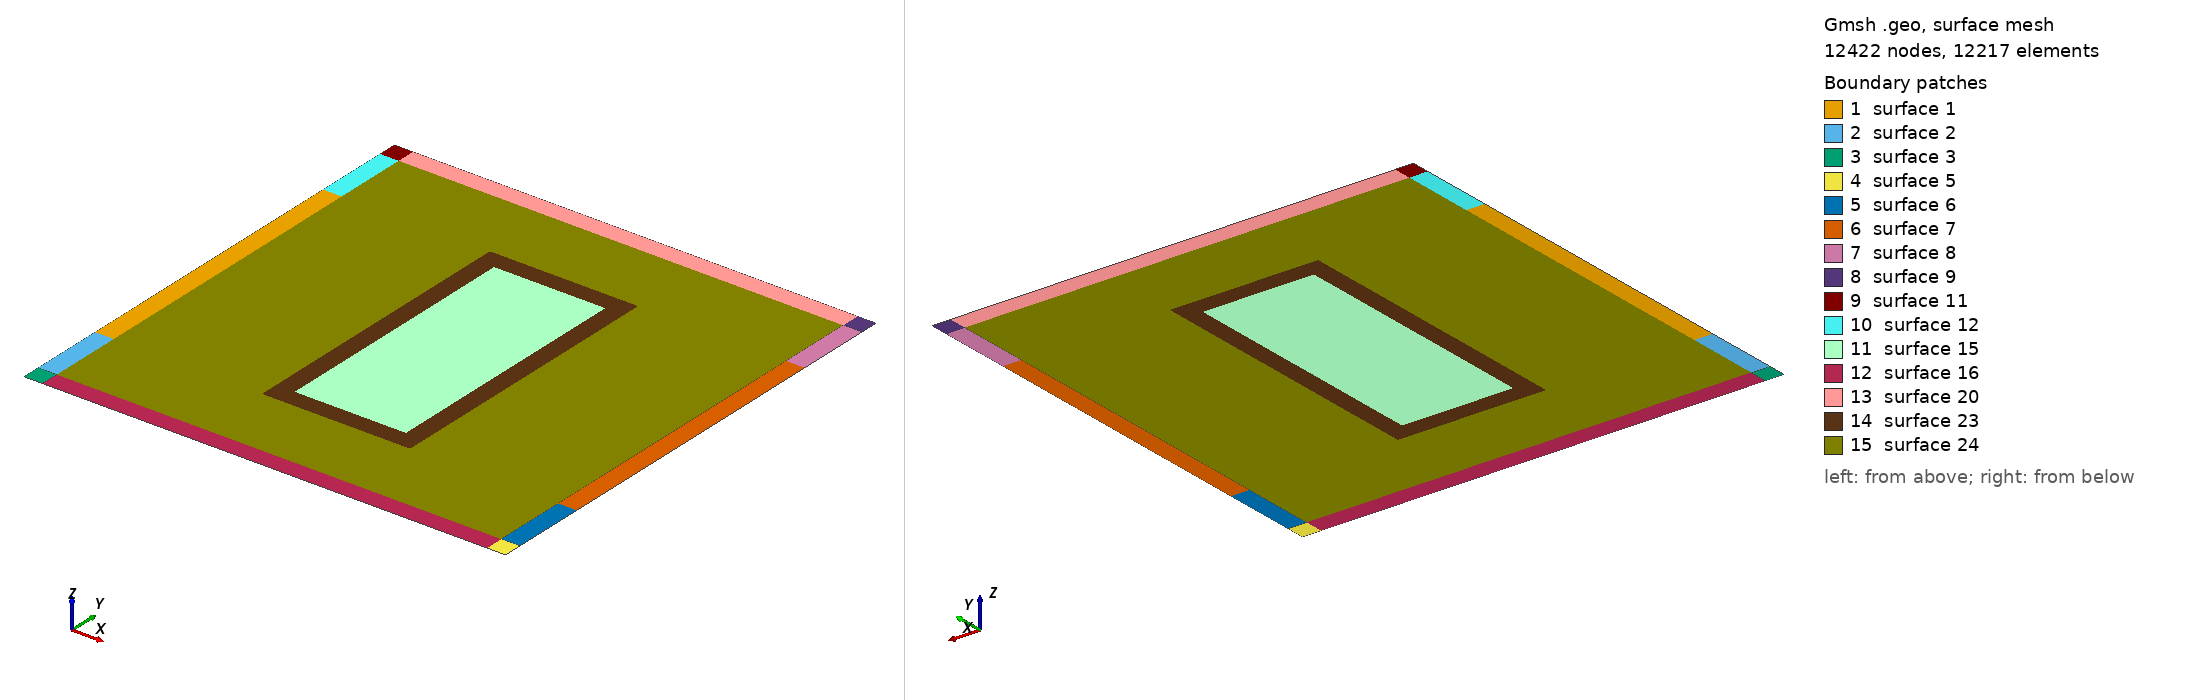

Gmsh geometry script, surface-meshed: 12422 nodes, 12217 surface elements. Boundary patches (legend numbers): 1 surface 1, 2 surface 2, 3 surface 3, 4 surface 5, 5 surface 6, 6 surface 7, 7 surface 8, 8 surface 9, 9 surface 11, 10 surface 12, 11 surface 15, 12 surface 16, 13 surface 20, 14 surface 23, 15 surface 24. Left view from above one corner, right view from below the opposite corner. The script declares no physical surfaces, so the legend lists its geometric surfaces. The drawing asked Gmsh for element sizes between 1% and 20% of the model's largest extent; the script's own settings can give other sizes.

=== sym_hohlraum_v2_5.geo (drawn) ===
cl_fine = 0.01;
cl_finer =cl_fine/5;

// Outer points
Point(1) = {-0.65, -0.65, 0, cl_fine};
Point(2) = {0.65, -0.65, 0, cl_fine};
Point(3) = {-0.65, 0.65, 0, cl_fine};
Point(4) = {0.65, 0.65, 0, cl_fine};

// Geometry features
// Black
Point(5) = {-0.65, 0.6, 0, cl_fine};
Point(6) = {0.65, 0.6, 0, cl_fine};
Point(7) = {-0.65, -0.6, 0, cl_fine};
Point(8) = {0.65, -0.6, 0, cl_fine};

// Red
Point(9) = {-0.65, 0.4, 0, cl_fine};
Point(10) = {-0.6, 0.4, 0, cl_fine};
Point(11) = {-0.6, -0.4, 0, cl_fine};
Point(12) = {-0.65, -0.4, 0, cl_fine};

Point(13) = {0.65, 0.4, 0, cl_fine};
Point(14) = {0.6, 0.4, 0, cl_fine};
Point(15) = {0.6, -0.4, 0, cl_fine};
Point(16) = {0.65, -0.4, 0, cl_fine};

// Green (and blue)
Point(17) = {-0.2, -0.4, 0, cl_finer};
Point(18) = {-0.2, 0.4, 0, cl_finer};
Point(19) = {0.2, 0.4, 0, cl_finer};
Point(20) = {0.2, -0.4, 0, cl_finer};

Point(21) = {-0.15, -0.35, 0, cl_finer};
Point(22) = {-0.15, 0.35, 0, cl_finer};
Point(23) = {0.15, 0.35, 0, cl_finer};
Point(24) = {0.15, -0.35, 0, cl_finer};


// Helper points and lines
Point(25) = {-0.6, 0.6, 0, cl_fine};
Point(26) = {-0.6, -0.6, 0, cl_fine};
Point(27) = {0.6, 0.6, 0, cl_fine};
Point(28) = {0.6, -0.6, 0, cl_fine};

Point(37) = {-0.6, 0.65, 0, cl_fine};
Point(38) = {-0.6, -0.65, 0, cl_fine};
Point(39) = {0.6, 0.65, 0, cl_fine};
Point(40) = {0.6, -0.65, 0, cl_fine};


Point(56) = { cl_fine, -0.6 , 0, cl_finer*2};
Point(41) = { - cl_fine, -0.6, 0, cl_finer*2};

Point(44) = { cl_fine, 0.6 , 0, cl_finer*2};
Point(45) =  { - cl_fine, 0.6 , 0, cl_finer*2};



// Lines of basic geometric features
//+
Line(1) = {3, 5};
//+
//+
Line(3) = {6, 4};
//+
Line(5) = {7, 1};
//+
Line(8) = {2, 8};
//+
//+
Line(10) = {12, 11};
//+
//+
Line(13) = {10, 9};
//+
//+
Line(15) = {15, 16};
//+
//+
Line(17) = {13, 14};
//+
//+
Line(19) = {21, 24};
//+
Line(20) = {24, 23};
//+
Line(21) = {23, 22};
//+
Line(22) = {22, 21};
//+
//Line(26) = {19, 18};
//+
Line(28) = {5, 9};
//+
Line(29) = {12, 7};
//+q
Line(30) = {8, 16};
//+
Line(31) = {13, 6};

//+
Line(32) = {1, 38};
//+
Line(33) = {38, 40};
//+
Line(34) = {40, 2};
//+
Line(36) = {7, 26};
//+
Line(37) = {26, 11};
//+
Line(38) = {11, 10};
//+
Line(39) = {9, 12};
//+
Line(40) = {10, 25};
//+
Line(41) = {25, 37};
//+
Line(42) = {37, 3};
//+
Line(43) = {5, 25};
//+
Line(45) = {27, 6};
//+
Line(46) = {4, 39};
//+
Line(47) = {39, 37};
//+
Line(48) = {14, 27};
//+
Line(49) = {27, 39};
//+
Line(50) = {13, 16};
//+
Line(51) = {15, 14};
//+
Line(52) = {28, 15};
//+
Line(53) = {28, 8};
//+
Line(54) = {28, 40};
//+
Line(55) = {26, 38};
//+
Line(56) = {17, 18};
//+
Line(57) = {18, 19};
//+
Line(58) = {19, 20};
//+
Line(59) = {20, 17};
//+
Curve Loop(1) = {38, 13, 39, 10};
//+
Plane Surface(1) = {1};
//+
Curve Loop(2) = {37, -10, 29, 36};
//+
Plane Surface(2) = {2};
//+
Curve Loop(3) = {55, -32, -5, 36};
//+
Plane Surface(3) = {3};
//+
//+
Curve Loop(5) = {34, 8, -53, 54};
//+
Plane Surface(5) = {5};
//+
Curve Loop(6) = {52, 15, -30, -53};
//+
Plane Surface(6) = {6};
//+
Curve Loop(7) = {51, -17, 50, -15};
//+
Plane Surface(7) = {7};
//+
Curve Loop(8) = {17, 48, 45, -31};
//+
Plane Surface(8) = {8};
//+
Curve Loop(9) = {45, 3, 46, -49};
//+
Plane Surface(9) = {9};
//+

//+
Curve Loop(11) = {43, 41, 42, 1};
//+
Plane Surface(11) = {11};
//+
Curve Loop(12) = {40, -43, 28, -13};
//+
Plane Surface(12) = {12};
//+

//+

//+
Curve Loop(15) = {20, 21, 22, 19};
//+
Plane Surface(15) = {15};
//+
//+
Physical Curve("inflow", 60) = {28, 29, 30, 31};
//+
Physical Curve("void", 60) += {1, 42, 47, 46, 3, 50, 8, 34, 33, 32, 5, 39};
//+
Line(60) = {26, 41};
//+
Line(61) = {41, 56};
//+
Line(62) = {56, 28};

//+

//+
Line(74) = {25, 45};
//+
Line(75) = {45, 44};
//+
Line(76) = {44, 27};
//+
//+
Curve Loop(16) = {55, 33, -54, -62, -61, -60};
//+
Plane Surface(16) = {16};
//+
//+
Curve Loop(20) = {76, 49, 47, -41, 74, 75};
//+
Plane Surface(20) = {20};
//+
Curve Loop(22) = {74, 77, 78, 79, 76, -48, -51, -52, -62, -65, -64, -63, -60, 37, 38, 40};
//+
Curve Loop(23) = {58, 59, 56, 57};
//+
Plane Surface(23) = {15, 23};

Curve Loop(24) = {38, 40, 74, 75, 76, -48, -51, -52, -62, -61, -60, 37};
//+
Plane Surface(24) = {23, 24};

Recombine Surface "*";
//+
//+
